pico-8 play session: no input (idle)

[t = 1 s] idle ~1s (no d-pad/buttons)
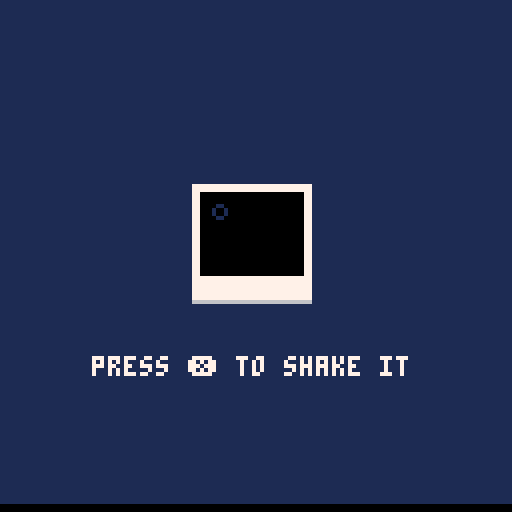
[t = 4 s] idle ~4s (no d-pad/buttons)
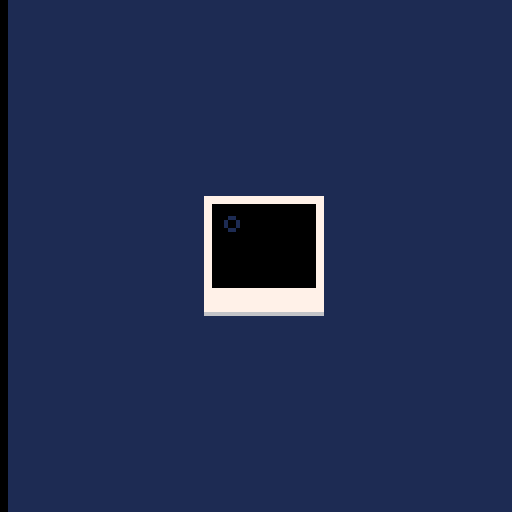
[t = 6 s] idle ~6s (no d-pad/buttons)
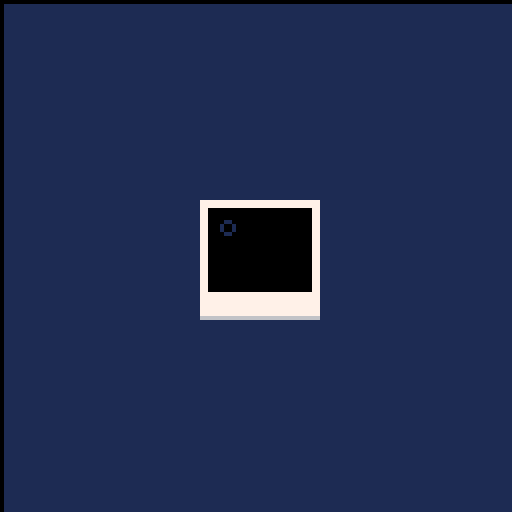
[t = 8 s] idle ~8s (no d-pad/buttons)
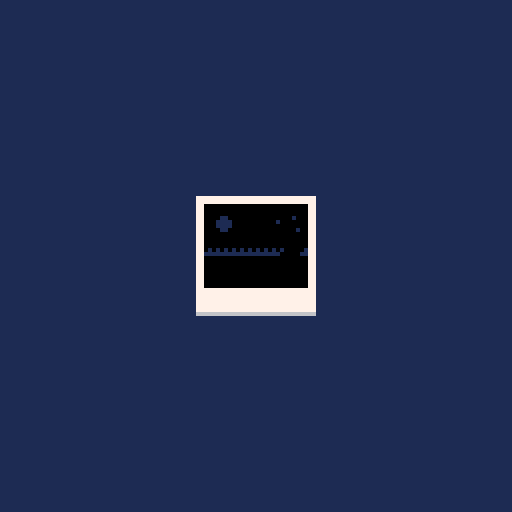

pico-8 cartridge
version 27
__lua__
-- **************************
-- ***    screenshake     ***
-- **************************

-- this sample code shows
-- how to add screenshake

-- it also show how to fade
-- an image to black using the
-- palette function

function _init()
 -- shake tells how much to
 -- shake the screen
 shake=0
 
 -- develop says how much
 -- the polaroid has developed
 -- at 100 it's fully
 -- developed
 develop=0
 
 -- devspeed is how much the
 -- polaroid is developing per
 -- frame
 devspeed=0
end

function _update60()
 if btnp(4) then
  -- if a button is pressed
  -- add some shake
  -- start developing picture
  -- note that we add to the
  -- shake variable so shaking
  -- is cumulative. mashing
  -- the button will shake
  -- screen a lot.
  shake+=1
  devspeed+=0.04
 end
 
 --develop the picture here
 develop+=devspeed
 
 --make sure it never goes
 --above 100
 develop=min(100,develop)
end

function _draw()
 -- clear the screen
 cls()
 
 -- reset the palette
 pal()
 
 --do the shaking
 doshake()
 
 -- fill the screen with a
 -- color
 rectfill(0,0,128,128,1)

 -- draw the polaroid frame 
 spr(1,48,48,4,4)
 
 -- print a help text if
 -- polaroid undeveloped
 if develop<5 then
  print("press ❎ to shake it",24,92,7)
 end
 
 -- this function is to actually
 -- fade the polaroid picture
 -- to black.
 -- it accepts a number from
 -- 0 to 1
 -- 0 means normal
 -- 1 is completely black
 -- so we do some math to
 -- match our numbers
 fadepal((100-develop)/100)
 
 -- the fade function changes
 -- the palette. we can now
 -- just draw the polaroid
 -- image 
 spr(5,48,48,4,4)
end

function doshake()
 -- this function does the
 -- shaking
 -- first we generate two
 -- random numbers between
 -- -16 and +16
 local shakex=16-rnd(32)
 local shakey=16-rnd(32)

 -- then we apply the shake
 -- strength
 shakex*=shake
 shakey*=shake
 
 -- then we move the camera
 -- this means that everything
 -- you draw on the screen
 -- afterwards will be shifted
 -- by that many pixels
 camera(shakex,shakey)
 
 -- finally, fade out the shake
 -- reset to 0 when very low
 shake = shake*0.95
 if (shake<0.05) shake=0
end

function fadepal(_perc)
 -- this function sets the
 -- color palette so everything
 -- you draw afterwards will
 -- appear darker
 -- it accepts a number from
 -- 0 means normal
 -- 1 is completely black
 -- this function has been
 -- adapted from the jelpi.p8
 -- demo
 
 -- first we take our argument
 -- and turn it into a 
 -- percentage number (0-100)
 -- also making sure its not
 -- out of bounds  
 local p=flr(mid(0,_perc,1)*100)
 
 -- these are helper variables
 local kmax,col,dpal,j,k
 
 -- this is a table to do the
 -- palette shifiting. it tells
 -- what number changes into
 -- what when it gets darker
 -- so number 
 -- 15 becomes 14
 -- 14 becomes 13
 -- 13 becomes 1
 -- 12 becomes 3
 -- etc...
 dpal={0,1,1, 2,1,13,6,
          4,4,9,3, 13,1,13,14}
 
 -- now we go trough all colors
 for j=1,15 do
  --grab the current color
  col = j
  
  --now calculate how many
  --times we want to fade the
  --color.
  --this is a messy formula
  --and not exact science.
  --but basically when kmax
  --reaches 5 every color gets 
  --turns black.
  kmax=(p+(j*1.46))/22
  
  --now we send the color 
  --through our table kmax
  --times to derive the final
  --color
  for k=1,kmax do
   col=dpal[col]
  end
  
  --finally, we change the
  --palette
  pal(j,col)
 end
end
__gfx__
00000000000000000000000000000000000000000000000000000000000000000000000000000000000000000000000000000000000000000000000000000000
00000000077777777777777777777777777777700000000000000000000000000000000000000000000000000000000000000000000000000000000000000000
00700700077777777777777777777777777777700000000000000000000000000000000000000000000000000000000000000000000000000000000000000000
00077000077000000000000000000000000007700001111111111111113333333333300000000000011111112222222333333000000000000000000000000000
00077000077000000000000000000000000007700001111111111111133333333333300000000000011111112222222333333000000000000000000000000000
0070070007700000000000000000000000000770000c11999911c11c113333333333300000000000011111112222222333333000000000000000000000000000
00000000077000000000000000000000000007700001199aa9911111111333333833300000000000011111112222222333333000000000000000000000000000
00000000077000000000000000000000000007700001c9a77a91c1c1c1c338333333300000000000011111112222222333333000000000000000000000000000
0000000007700000000000000000000000000770000c19a77a9c1c1c1c1333333333300000044444455555556666666777777000000000000000000000000000
0000000007700000000000000000000000000770000cc99aa99cccccccccc3333383300000044444455555556666666777777000000000000000000000000000
00000000077000000000000000000000000007700001cc9999cc1cc1cc1cc3333333c00000044444455555556666666777777000000000000000000000000000
0000000007700000000000000000000000000770000cccccccccccccccccccc4444cc00000044444455555556666666777777000000000000000000000000000
0000000007700000000000000000000000000770000cccccccccccccccccccc4444cc00000044444455555556666666777777000000000000000000000000000
0000000007700000000000000000000000000770000cccccccccccccccccccc4444cc00000044444455555556666666777777000000000000000000000000000
0000000007700000000000000000000000000770000c7c7c7c7c7c7c7c7c7c74444c70000008888889999999aaaaaaabbbbbb000000000000000000000000000
0000000007700000000000000000000000000770000777777777777777777744444770000008888889999999aaaaaaabbbbbb000000000000000000000000000
0000000007700000000000000000000000000770000bbbbbbbbbbbbbbbbbbb44444440000008888889999999aaaaaaabbbbbb000000000000000000000000000
0000000007700000000000000000000000000770000bbbbbbbbbbbbbbbbbb4444444b0000008888889999999aaaaaaabbbbbb000000000000000000000000000
0000000007700000000000000000000000000770000bbbbbbbbbbbbbbbbbbbbbbbbbb0000008888889999999aaaaaaabbbbbb000000000000000000000000000
00000000077000000000000000000000000007700003b3b3b3b3b3b3b3b3b3b3b3b3b000000ccccccdddddddeeeeeeeffffff000000000000000000000000000
0000000007700000000000000000000000000770000b3b3b3b3b3b3b3b3b3b3b3b3b3000000ccccccdddddddeeeeeeeffffff000000000000000000000000000
000000000770000000000000000000000000077000033333333333333333333333333000000ccccccdddddddeeeeeeeffffff000000000000000000000000000
00000000077000000000000000000000000007700003b33b33b33b33b33b33b33b33b000000ccccccdddddddeeeeeeeffffff000000000000000000000000000
000000000770000000000000000000000000077000033333333333333333333333333000000ccccccdddddddeeeeeeeffffff000000000000000000000000000
00000000077777777777777777777777777777700000000000000000000000000000000000000000000000000000000000000000000000000000000000000000
00000000077777777777777777777777777777700000000000000000000000000000000000000000000000000000000000000000000000000000000000000000
00000000077777777777777777777777777777700000000000000000000000000000000000000000000000000000000000000000000000000000000000000000
00000000077777777777777777777777777777700000000000000000000000000000000000000000000000000000000000000000000000000000000000000000
00000000077777777777777777777777777777700000000000000000000000000000000000000000000000000000000000000000000000000000000000000000
00000000077777777777777777777777777777700000000000000000000000000000000000000000000000000000000000000000000000000000000000000000
00000000066666666666666666666666666666600000000000000000000000000000000000000000000000000000000000000000000000000000000000000000
